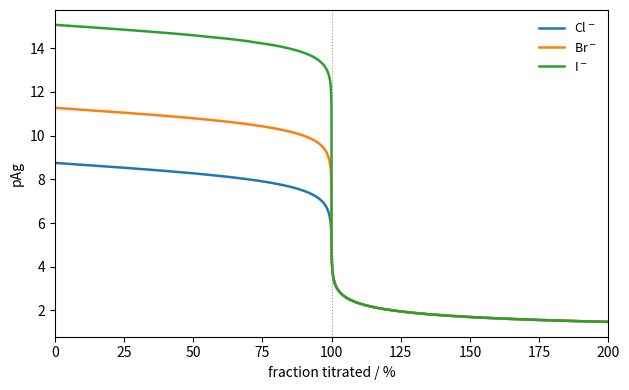

Write Python code to recreate this figure.
"""Titration of 20.00 mL of 0.1000 mol/L Cl-, Br-, I- with 0.1000 mol/L AgNO3: pAg versus fraction
titrated, from the charge balance [Ag+] - [X-] = (n_Ag - n_X)/V and [Ag+][X-] = Ksp
(Ksp: AgCl 1.77e-10, AgBr 5.35e-13, AgI 8.52e-17)."""

import numpy as np
import matplotlib.pyplot as plt

c, V0 = 0.1000, 20.00
f = np.linspace(0.001, 2, 4000)
fig, ax = plt.subplots(figsize=(6.4, 4))
for i, (name, Ksp) in enumerate([("Cl$^-$", 1.77e-10), ("Br$^-$", 5.35e-13), ("I$^-$", 8.52e-17)]):
    V = f * V0
    d = c * (V - V0) / (V0 + V)
    ag = (d + np.sqrt(d * d + 4 * Ksp)) / 2
    ax.plot(f * 100, -np.log10(ag), color=f"C{i}", lw=1.8, label=name)
ax.axvline(100, color="0.6", lw=0.8, ls=":")
ax.set_xlabel("fraction titrated / %")
ax.set_ylabel("pAg")
ax.set_xlim(0, 200)
ax.legend(frameon=False, fontsize=9, loc="upper right")
fig.tight_layout()
